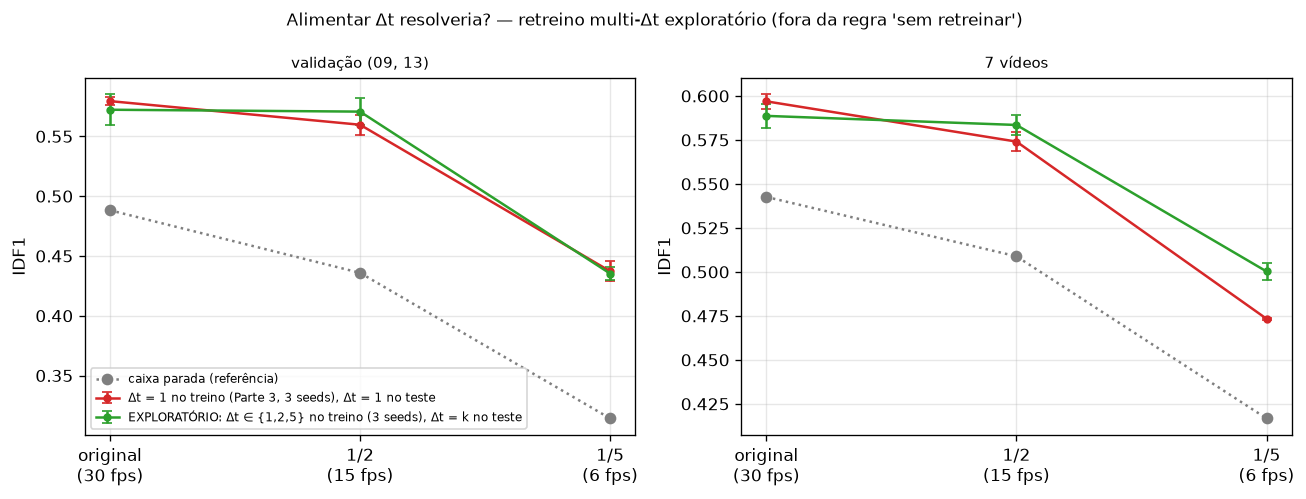

The data file committed next to this chart (first rows):
family, seed, k, phase, video, split, n_frames, fps_eff, max_age, IDF1, ID_switches, fragmentations, n_gt_ids, n_pred_ids, MOTA, ids_pred/gt, IDsw/id
stride1_dt1, 42, 1, 0, 02, train, 600, 30.0, 30, 0.4539, 253, 657, 62, 131, 0.4219, 2.113, 4.081
stride1_dt1, 42, 1, 0, 04, train, 1050, 30.0, 30, 0.7665, 128, 749, 83, 101, 0.7509, 1.217, 1.542
stride1_dt1, 42, 1, 0, 05, train, 837, 14.0, 30, 0.629, 107, 207, 133, 146, 0.5635, 1.098, 0.8045
stride1_dt1, 42, 1, 0, 10, train, 654, 30.0, 30, 0.5124, 324, 401, 57, 173, 0.6489, 3.035, 5.684
stride1_dt1, 42, 1, 0, 11, train, 900, 30.0, 30, 0.6497, 102, 188, 75, 113, 0.6826, 1.507, 1.36
stride1_dt1, 42, 1, 0, 09, val, 525, 30.0, 30, 0.6152, 46, 120, 26, 35, 0.6193, 1.346, 1.769
stride1_dt1, 42, 1, 0, 13, val, 750, 25.0, 30, 0.5365, 187, 269, 110, 190, 0.4727, 1.727, 1.7
stride1_dt1, 42, 2, 0, 02, train, 300, 15.0, 30, 0.473, 129, 329, 59, 93, 0.4132, 1.576, 2.186
stride1_dt1, 42, 2, 0, 04, train, 525, 15.0, 30, 0.7864, 74, 396, 83, 93, 0.7476, 1.12, 0.8916
stride1_dt1, 42, 2, 0, 05, train, 419, 7.0, 30, 0.5868, 102, 112, 133, 109, 0.5053, 0.8195, 0.7669
stride1_dt1, 42, 2, 0, 10, train, 327, 15.0, 30, 0.5004, 330, 260, 57, 170, 0.5956, 2.982, 5.789
stride1_dt1, 42, 2, 0, 11, train, 450, 15.0, 30, 0.5812, 91, 115, 73, 108, 0.6518, 1.479, 1.247
stride1_dt1, 42, 2, 0, 09, val, 263, 15.0, 30, 0.6139, 20, 69, 26, 30, 0.6146, 1.154, 0.7692
stride1_dt1, 42, 2, 0, 13, val, 375, 12.5, 30, 0.4702, 175, 146, 110, 157, 0.3873, 1.427, 1.591
stride1_dt1, 42, 2, 1, 02, train, 300, 15.0, 30, 0.4673, 159, 322, 62, 97, 0.4141, 1.565, 2.565
stride1_dt1, 42, 2, 1, 04, train, 525, 15.0, 30, 0.7879, 106, 428, 83, 90, 0.7456, 1.084, 1.277
stride1_dt1, 42, 2, 1, 05, train, 418, 7.0, 30, 0.6087, 105, 117, 132, 111, 0.5168, 0.8409, 0.7955
stride1_dt1, 42, 2, 1, 10, train, 327, 15.0, 30, 0.4409, 311, 245, 57, 173, 0.5863, 3.035, 5.456
stride1_dt1, 42, 2, 1, 11, train, 450, 15.0, 30, 0.6547, 79, 108, 75, 106, 0.6521, 1.413, 1.053
stride1_dt1, 42, 2, 1, 09, val, 262, 15.0, 30, 0.6108, 36, 72, 26, 28, 0.6023, 1.077, 1.385
stride1_dt1, 42, 2, 1, 13, val, 375, 12.5, 30, 0.5148, 120, 128, 110, 136, 0.4079, 1.236, 1.091
stride1_dt1, 42, 5, 0, 02, train, 120, 6.0, 30, 0.4577, 86, 165, 59, 70, 0.3885, 1.186, 1.458
stride1_dt1, 42, 5, 0, 04, train, 210, 6.0, 30, 0.746, 61, 165, 83, 87, 0.7292, 1.048, 0.7349
stride1_dt1, 42, 5, 0, 05, train, 168, 2.8, 30, 0.4498, 94, 49, 129, 46, 0.3955, 0.3566, 0.7287
stride1_dt1, 42, 5, 0, 10, train, 131, 6.0, 30, 0.2869, 385, 223, 57, 140, 0.3574, 2.456, 6.754
stride1_dt1, 42, 5, 0, 11, train, 180, 6.0, 30, 0.5388, 81, 72, 72, 92, 0.5372, 1.278, 1.125
stride1_dt1, 42, 5, 0, 09, val, 105, 6.0, 30, 0.5429, 48, 48, 26, 28, 0.5273, 1.077, 1.846
stride1_dt1, 42, 5, 0, 13, val, 150, 5.0, 30, 0.294, 135, 91, 110, 85, 0.1863, 0.7727, 1.227
stride1_dt1, 42, 5, 1, 02, train, 120, 6.0, 30, 0.4545, 92, 159, 59, 65, 0.3907, 1.102, 1.559
stride1_dt1, 42, 5, 1, 04, train, 210, 6.0, 30, 0.7571, 50, 178, 83, 80, 0.7351, 0.9639, 0.6024
stride1_dt1, 42, 5, 1, 05, train, 168, 2.8, 30, 0.4416, 83, 48, 129, 51, 0.3906, 0.3953, 0.6434
stride1_dt1, 42, 5, 1, 10, train, 131, 6.0, 30, 0.2643, 367, 189, 57, 148, 0.3819, 2.596, 6.439
stride1_dt1, 42, 5, 1, 11, train, 180, 6.0, 30, 0.4939, 112, 74, 73, 87, 0.5299, 1.192, 1.534
stride1_dt1, 42, 5, 1, 09, val, 105, 6.0, 30, 0.5986, 30, 44, 26, 24, 0.552, 0.9231, 1.154
stride1_dt1, 42, 5, 1, 13, val, 150, 5.0, 30, 0.2871, 120, 82, 110, 93, 0.1777, 0.8455, 1.091
stride1_dt1, 42, 5, 2, 02, train, 120, 6.0, 30, 0.4645, 94, 169, 59, 67, 0.3898, 1.136, 1.593
stride1_dt1, 42, 5, 2, 04, train, 210, 6.0, 30, 0.7439, 61, 198, 83, 81, 0.7339, 0.9759, 0.7349
stride1_dt1, 42, 5, 2, 05, train, 167, 2.8, 30, 0.3951, 90, 48, 130, 44, 0.3854, 0.3385, 0.6923
stride1_dt1, 42, 5, 2, 10, train, 131, 6.0, 30, 0.2699, 359, 185, 57, 142, 0.3714, 2.491, 6.298
stride1_dt1, 42, 5, 2, 11, train, 180, 6.0, 30, 0.5429, 87, 77, 73, 88, 0.5323, 1.205, 1.192
stride1_dt1, 42, 5, 2, 09, val, 105, 6.0, 30, 0.5724, 41, 48, 26, 30, 0.5362, 1.154, 1.577
stride1_dt1, 42, 5, 2, 13, val, 150, 5.0, 30, 0.3406, 123, 72, 109, 86, 0.2084, 0.789, 1.128
stride1_dt1, 42, 5, 3, 02, train, 120, 6.0, 30, 0.4697, 74, 167, 59, 61, 0.395, 1.034, 1.254
stride1_dt1, 42, 5, 3, 04, train, 210, 6.0, 30, 0.7578, 60, 175, 83, 85, 0.7347, 1.024, 0.7229
stride1_dt1, 42, 5, 3, 05, train, 167, 2.8, 30, 0.4181, 87, 51, 131, 49, 0.3961, 0.374, 0.6641
stride1_dt1, 42, 5, 3, 10, train, 131, 6.0, 30, 0.2635, 342, 192, 57, 143, 0.3746, 2.509, 6.0
stride1_dt1, 42, 5, 3, 11, train, 180, 6.0, 30, 0.5512, 91, 69, 73, 94, 0.5373, 1.288, 1.247
stride1_dt1, 42, 5, 3, 09, val, 105, 6.0, 30, 0.5685, 32, 49, 26, 26, 0.5465, 1.0, 1.231
stride1_dt1, 42, 5, 3, 13, val, 150, 5.0, 30, 0.3015, 133, 78, 108, 96, 0.1814, 0.8889, 1.231
stride1_dt1, 42, 5, 4, 02, train, 120, 6.0, 30, 0.4664, 85, 157, 61, 63, 0.3901, 1.033, 1.393
stride1_dt1, 42, 5, 4, 04, train, 210, 6.0, 30, 0.7765, 95, 196, 83, 86, 0.7281, 1.036, 1.145
stride1_dt1, 42, 5, 4, 05, train, 167, 2.8, 30, 0.415, 96, 53, 129, 45, 0.3935, 0.3488, 0.7442
stride1_dt1, 42, 5, 4, 10, train, 130, 6.0, 30, 0.2651, 350, 205, 57, 150, 0.3642, 2.632, 6.14
stride1_dt1, 42, 5, 4, 11, train, 180, 6.0, 30, 0.5348, 98, 77, 75, 93, 0.5382, 1.24, 1.307
stride1_dt1, 42, 5, 4, 09, val, 105, 6.0, 30, 0.5256, 52, 53, 26, 29, 0.5216, 1.115, 2.0
stride1_dt1, 42, 5, 4, 13, val, 150, 5.0, 30, 0.3254, 97, 60, 108, 89, 0.1966, 0.8241, 0.8981
multidt_dtk, 42, 1, 0, 02, train, 600, 30.0, 30, 0.4582, 234, 655, 62, 140, 0.4225, 2.258, 3.774
multidt_dtk, 42, 1, 0, 04, train, 1050, 30.0, 30, 0.7594, 151, 747, 83, 107, 0.7504, 1.289, 1.819
multidt_dtk, 42, 1, 0, 05, train, 837, 14.0, 30, 0.6482, 112, 200, 133, 144, 0.5625, 1.083, 0.8421
multidt_dtk, 42, 1, 0, 10, train, 654, 30.0, 30, 0.5019, 329, 407, 57, 178, 0.6472, 3.123, 5.772
... 276 more rows
